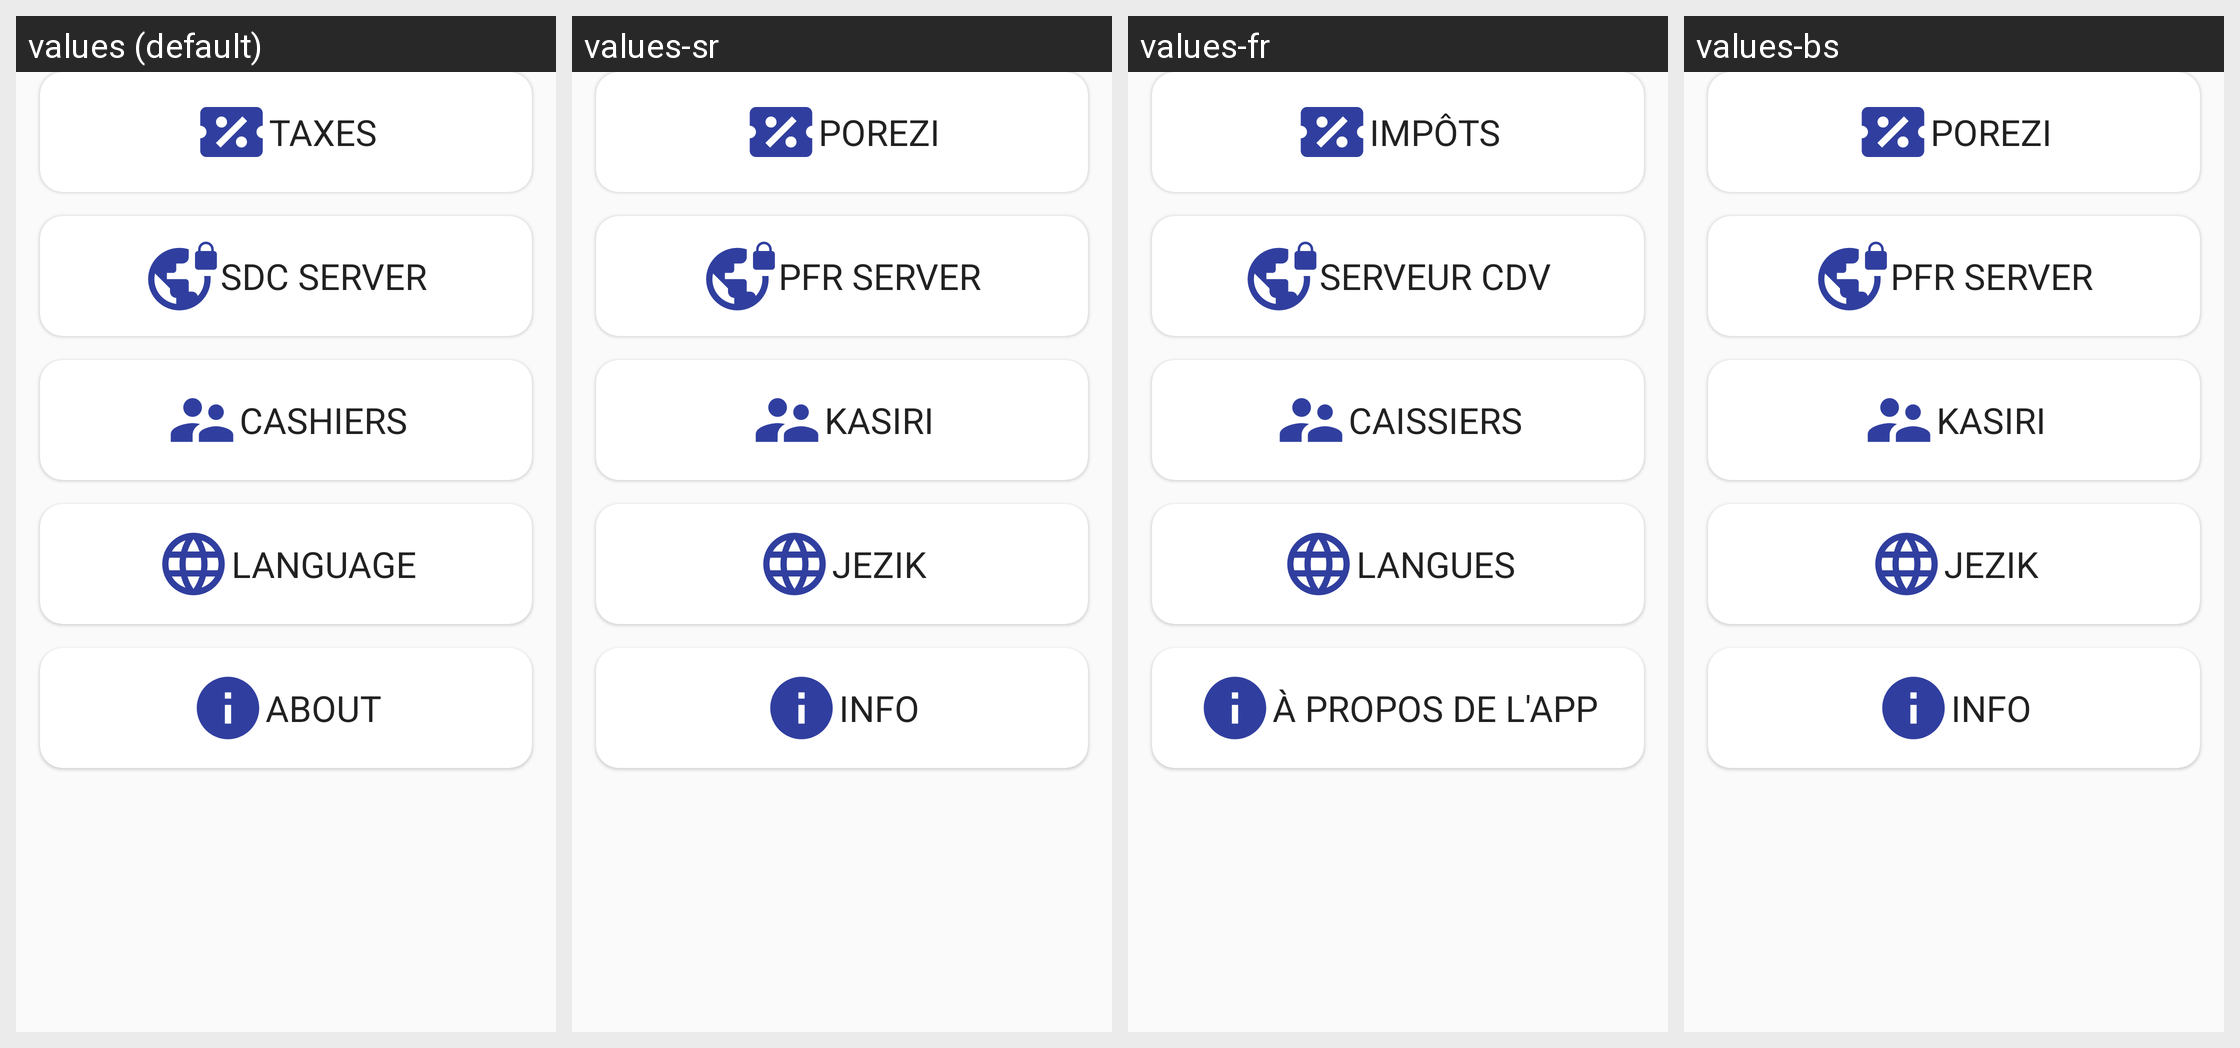

The same Android screen rendered under several of its app's locales, left to right. List the strings drawn on it with the default value and each locale's translation.
Android screen res/layout/settings_dashboard_fragment.xml rendered under 4 locales, left to right: values (default), values-sr, values-fr, values-bs. Device: Nexus 5 (rendered at 1080×1920; each locale shown at half size, 540×960, under a caption strip naming it); theme AppTheme.
Strings drawn on this screen, with the default value and each locale's value (text and hints the layout hard-codes, and strings that could not be matched under every locale, appear in the picture but are not listed):

title_taxes
  values: Taxes
  values-sr: Porezi
  values-fr: Impôts
  values-bs: Porezi

settings_sdc_server
  values: SDC server
  values-sr: PFR server
  values-fr: serveur CDV
  values-bs: PFR server

title_cashiers
  values: Cashiers
  values-sr: Kasiri
  values-fr: Caissiers
  values-bs: Kasiri

title_language
  values: Language
  values-sr: Jezik
  values-fr: Langues
  values-bs: Jezik

title_about
  values: About
  values-sr: Info
  values-fr: À propos de l'app
  values-bs: Info
